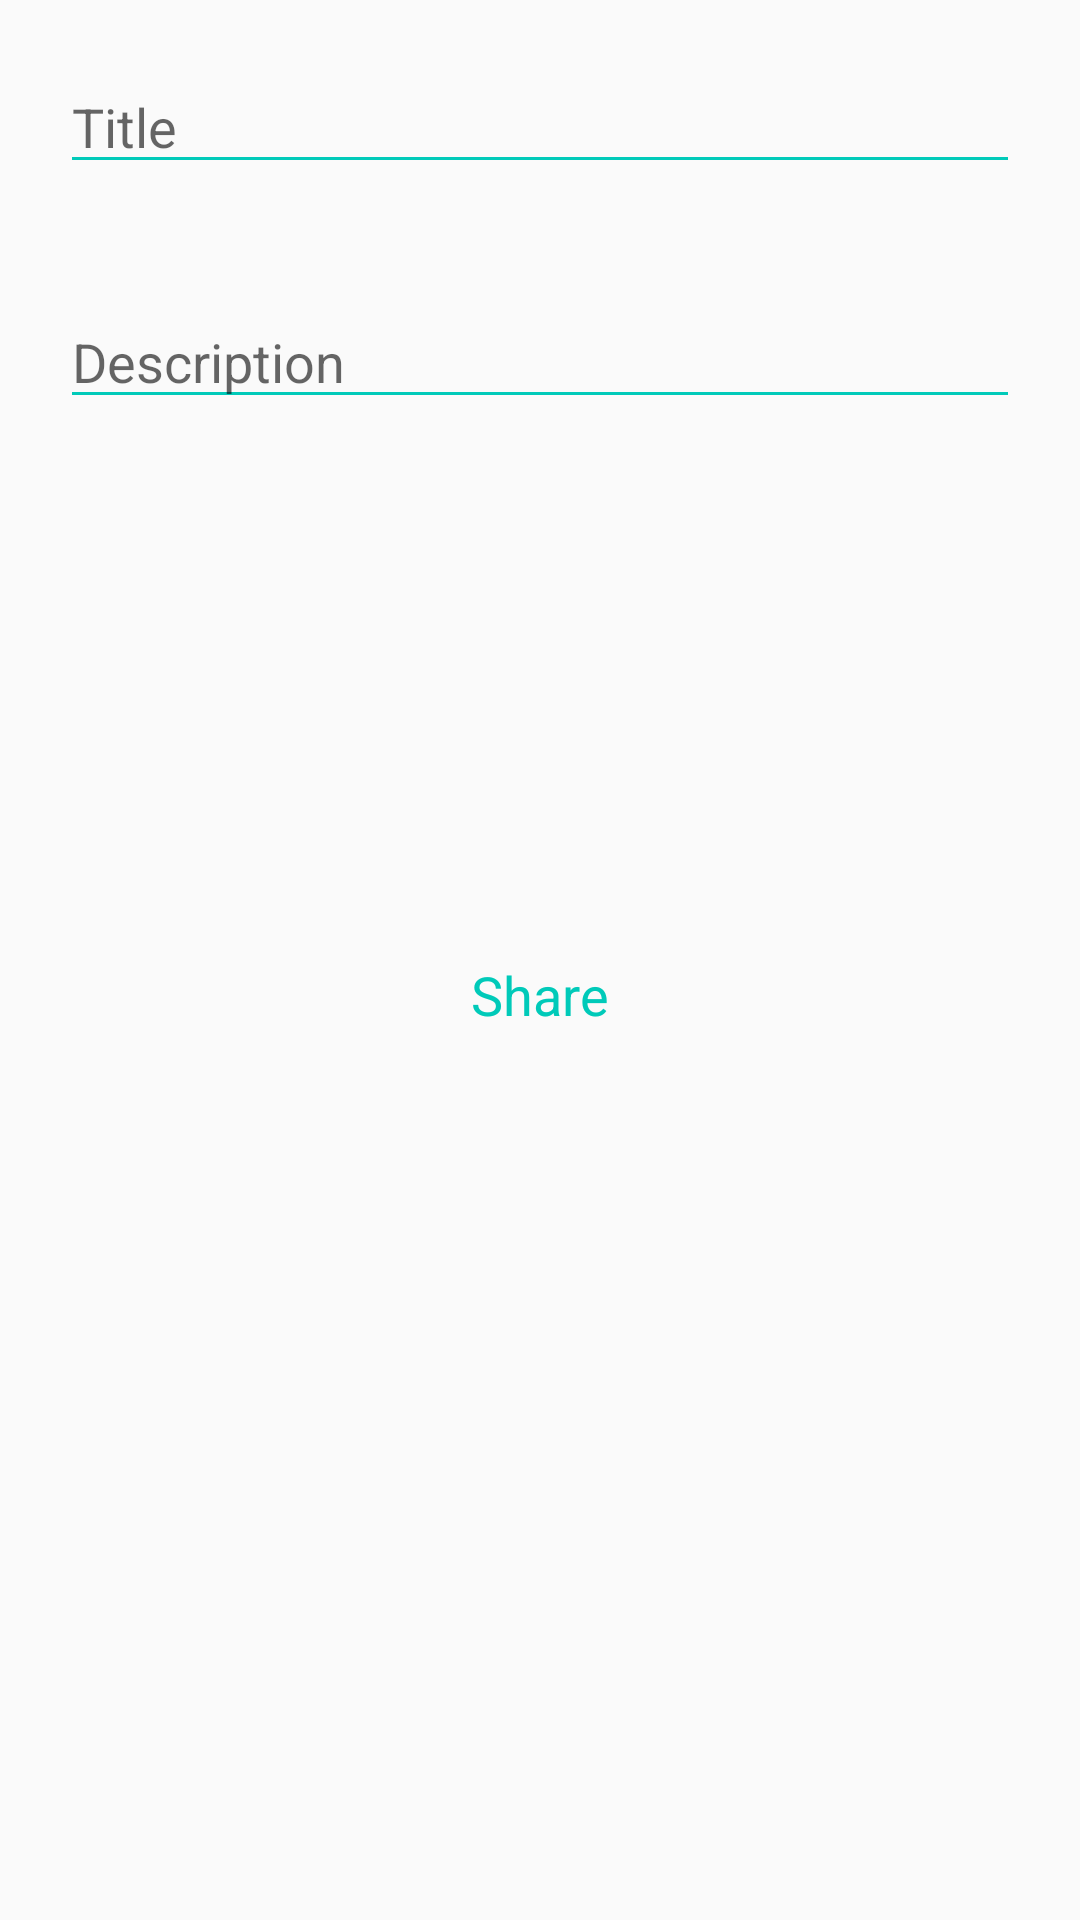

The Android layout XML behind this screen, and the referenced resources:
<!-- AndroidManifest.xml: application theme AppTheme -->
<!-- res/layout/activity_add_requset.xml -->
<?xml version="1.0" encoding="utf-8"?>
<androidx.constraintlayout.widget.ConstraintLayout xmlns:android="http://schemas.android.com/apk/res/android"
    xmlns:app="http://schemas.android.com/apk/res-auto"
    xmlns:tools="http://schemas.android.com/tools"
    android:layout_width="match_parent"
    android:layout_height="match_parent"
    tools:context=".Requests.AddRequestsActivity">
    <EditText
        android:id="@+id/request_name_et"
        android:layout_width="match_parent"
        android:layout_height="wrap_content"
        android:layout_marginStart="20dp"
        android:layout_marginTop="20dp"
        android:layout_marginEnd="20dp"
        android:layout_marginBottom="20dp"
        android:backgroundTint="@color/colorPrimary"
        android:ems="10"
        android:maxLines="2"
        android:hint="Title"
        android:inputType="textPersonName"
        android:singleLine="true"
        app:layout_constraintBottom_toBottomOf="parent"
        app:layout_constraintEnd_toEndOf="parent"
        app:layout_constraintStart_toStartOf="parent"
        app:layout_constraintTop_toTopOf="parent"
        app:layout_constraintVertical_bias="0.0" />

    <EditText
        android:id="@+id/request_description_et"
        android:layout_width="match_parent"
        android:layout_height="wrap_content"
        android:layout_marginStart="20dp"
        android:layout_marginTop="20dp"
        android:layout_marginEnd="20dp"
        android:layout_marginBottom="20dp"
        android:backgroundTint="@color/colorPrimary"
        android:ems="10"
        android:inputType="textMultiLine"
        android:hint="Description"

        android:maxLines="4"

        android:singleLine="true"
        app:layout_constraintBottom_toBottomOf="parent"
        app:layout_constraintEnd_toEndOf="parent"
        app:layout_constraintStart_toStartOf="parent"
        app:layout_constraintTop_toTopOf="parent"
        app:layout_constraintVertical_bias="0.13999999" />



    <TextView
        android:id="@+id/textView"
        android:layout_width="wrap_content"
        android:layout_height="wrap_content"
        android:layout_marginStart="20dp"
        android:layout_marginTop="20dp"
        android:layout_marginEnd="20dp"
        android:layout_marginBottom="20dp"
        android:onClick="share_Request"
        android:text="Share"
        android:textColor="@color/colorPrimary"
        android:textSize="18sp"
        app:layout_constraintBottom_toBottomOf="parent"
        app:layout_constraintEnd_toEndOf="parent"
        app:layout_constraintStart_toStartOf="parent"
        app:layout_constraintTop_toTopOf="parent"
        app:layout_constraintVertical_bias="0.52" />


</androidx.constraintlayout.widget.ConstraintLayout>
<!-- resources referenced by this layout -->
<resources>
  <color name="colorPrimary">#00CAB9</color>
  <style name="AppTheme" parent="Theme.AppCompat.Light.DarkActionBar">
          
          <item name="colorPrimary">@color/colorPrimary</item>
          <item name="colorPrimaryDark">@color/colorAccent</item>
          <item name="colorAccent">@color/colorPrimary</item>
  
  
      </style>
  <color name="colorAccent">#37b4b5</color>
</resources>
